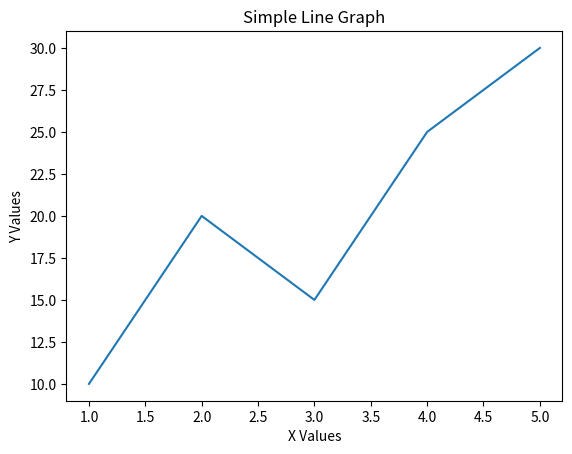

This chart was generated by the following Python code:
import matplotlib.pyplot as plt

x = [1, 2, 3, 4, 5]
y = [10, 20, 15, 25, 30]

plt.plot(x, y)

plt.title("Simple Line Graph")
plt.xlabel("X Values")
plt.ylabel("Y Values")

plt.show()
